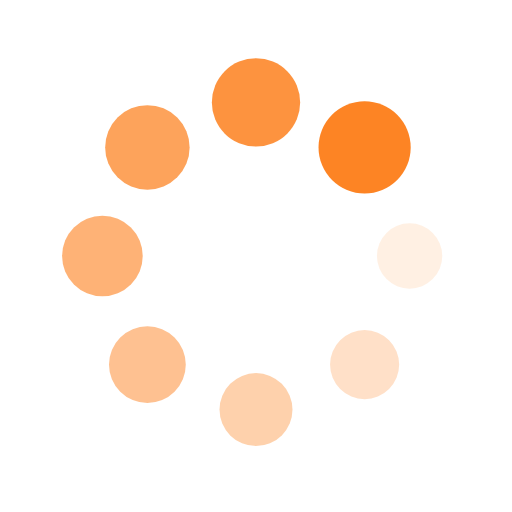
t = 0.00 s
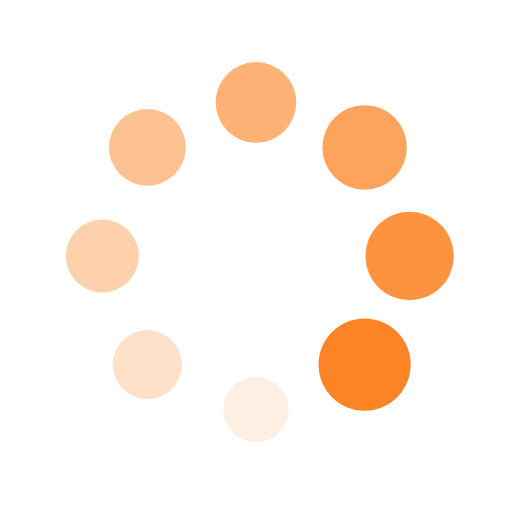
t = 0.25 s
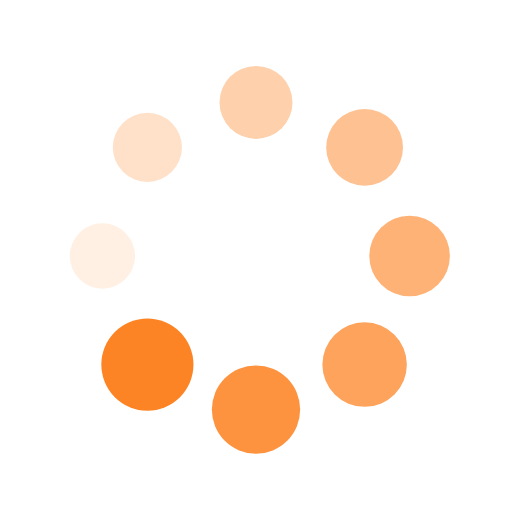
t = 0.50 s
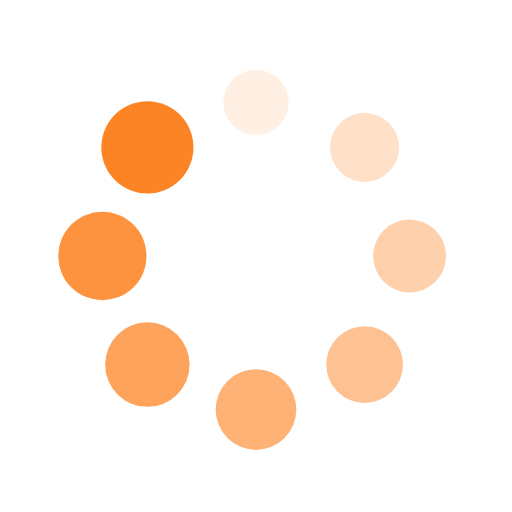
t = 0.75 s

The animated SVG that drew these frames (rendered in a browser with its animation timeline set to each time). Animation: 16 SMIL elements (animate=8,animateTransform=8); one cycle of 1.00 s, repeats indefinitely.

<?xml version="1.0" encoding="utf-8"?>
<svg xmlns="http://www.w3.org/2000/svg" xmlns:xlink="http://www.w3.org/1999/xlink" style="margin: auto; background: none; display: block; shape-rendering: auto;" width="90px" height="90px" viewBox="0 0 100 100" preserveAspectRatio="xMidYMid">
<g transform="translate(80,50)">
<g transform="rotate(0)">
<circle cx="0" cy="0" r="6" fill="#fd8424" fill-opacity="1">
  <animateTransform attributeName="transform" type="scale" begin="-0.875s" values="1.5 1.5;1 1" keyTimes="0;1" dur="1s" repeatCount="indefinite"></animateTransform>
  <animate attributeName="fill-opacity" keyTimes="0;1" dur="1s" repeatCount="indefinite" values="1;0" begin="-0.875s"></animate>
</circle>
</g>
</g><g transform="translate(71.21320343559643,71.21320343559643)">
<g transform="rotate(45)">
<circle cx="0" cy="0" r="6" fill="#fd8424" fill-opacity="0.875">
  <animateTransform attributeName="transform" type="scale" begin="-0.75s" values="1.5 1.5;1 1" keyTimes="0;1" dur="1s" repeatCount="indefinite"></animateTransform>
  <animate attributeName="fill-opacity" keyTimes="0;1" dur="1s" repeatCount="indefinite" values="1;0" begin="-0.75s"></animate>
</circle>
</g>
</g><g transform="translate(50,80)">
<g transform="rotate(90)">
<circle cx="0" cy="0" r="6" fill="#fd8424" fill-opacity="0.75">
  <animateTransform attributeName="transform" type="scale" begin="-0.625s" values="1.5 1.5;1 1" keyTimes="0;1" dur="1s" repeatCount="indefinite"></animateTransform>
  <animate attributeName="fill-opacity" keyTimes="0;1" dur="1s" repeatCount="indefinite" values="1;0" begin="-0.625s"></animate>
</circle>
</g>
</g><g transform="translate(28.786796564403577,71.21320343559643)">
<g transform="rotate(135)">
<circle cx="0" cy="0" r="6" fill="#fd8424" fill-opacity="0.625">
  <animateTransform attributeName="transform" type="scale" begin="-0.5s" values="1.5 1.5;1 1" keyTimes="0;1" dur="1s" repeatCount="indefinite"></animateTransform>
  <animate attributeName="fill-opacity" keyTimes="0;1" dur="1s" repeatCount="indefinite" values="1;0" begin="-0.5s"></animate>
</circle>
</g>
</g><g transform="translate(20,50.00000000000001)">
<g transform="rotate(180)">
<circle cx="0" cy="0" r="6" fill="#fd8424" fill-opacity="0.5">
  <animateTransform attributeName="transform" type="scale" begin="-0.375s" values="1.5 1.5;1 1" keyTimes="0;1" dur="1s" repeatCount="indefinite"></animateTransform>
  <animate attributeName="fill-opacity" keyTimes="0;1" dur="1s" repeatCount="indefinite" values="1;0" begin="-0.375s"></animate>
</circle>
</g>
</g><g transform="translate(28.78679656440357,28.786796564403577)">
<g transform="rotate(225)">
<circle cx="0" cy="0" r="6" fill="#fd8424" fill-opacity="0.375">
  <animateTransform attributeName="transform" type="scale" begin="-0.25s" values="1.5 1.5;1 1" keyTimes="0;1" dur="1s" repeatCount="indefinite"></animateTransform>
  <animate attributeName="fill-opacity" keyTimes="0;1" dur="1s" repeatCount="indefinite" values="1;0" begin="-0.25s"></animate>
</circle>
</g>
</g><g transform="translate(49.99999999999999,20)">
<g transform="rotate(270)">
<circle cx="0" cy="0" r="6" fill="#fd8424" fill-opacity="0.25">
  <animateTransform attributeName="transform" type="scale" begin="-0.125s" values="1.5 1.5;1 1" keyTimes="0;1" dur="1s" repeatCount="indefinite"></animateTransform>
  <animate attributeName="fill-opacity" keyTimes="0;1" dur="1s" repeatCount="indefinite" values="1;0" begin="-0.125s"></animate>
</circle>
</g>
</g><g transform="translate(71.21320343559643,28.78679656440357)">
<g transform="rotate(315)">
<circle cx="0" cy="0" r="6" fill="#fd8424" fill-opacity="0.125">
  <animateTransform attributeName="transform" type="scale" begin="0s" values="1.5 1.5;1 1" keyTimes="0;1" dur="1s" repeatCount="indefinite"></animateTransform>
  <animate attributeName="fill-opacity" keyTimes="0;1" dur="1s" repeatCount="indefinite" values="1;0" begin="0s"></animate>
</circle>
</g>
</g>
<!-- [ldio] generated by https://loading.io/ --></svg>
